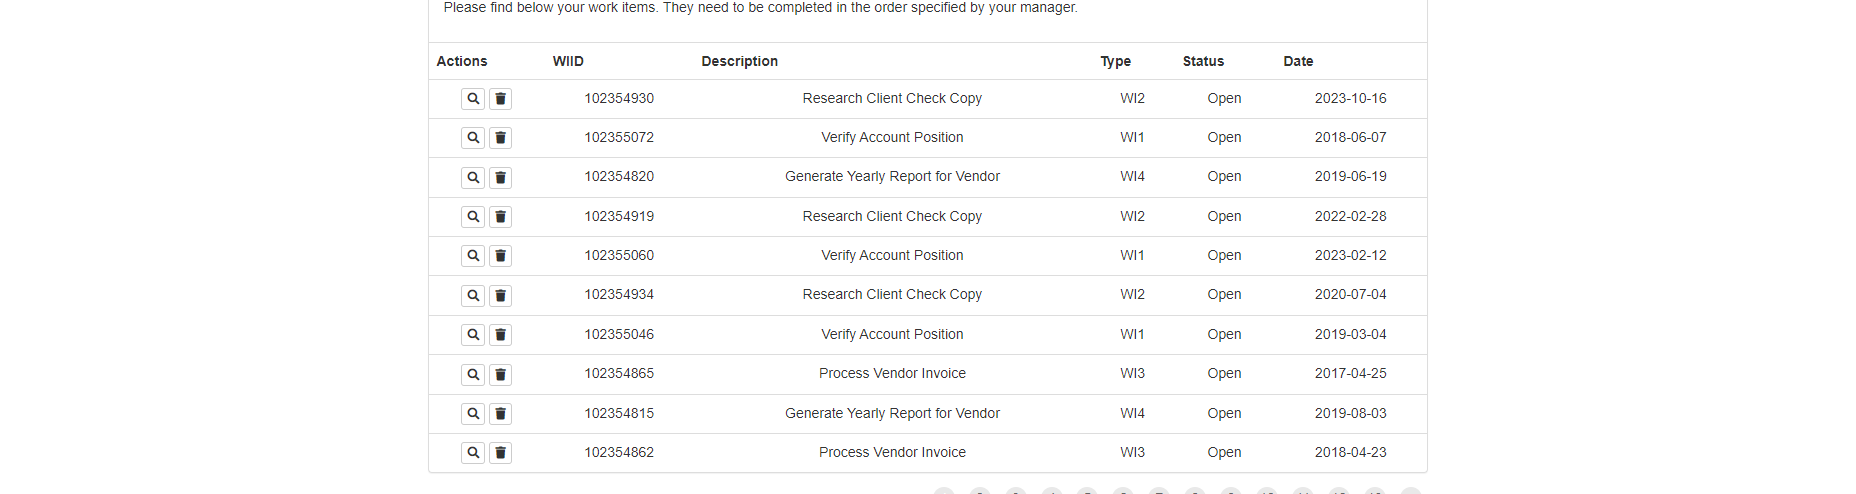
Workflow: 07.ACME_작업확인

Step 1: get-text

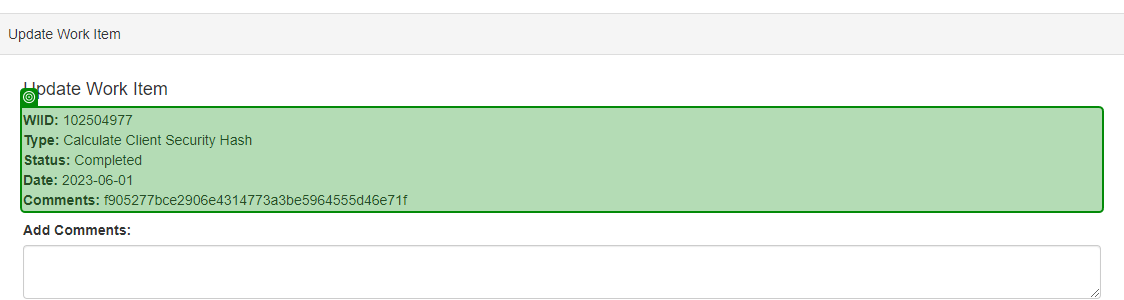
Step 2: get-text from 'WIID: [number redacted]'